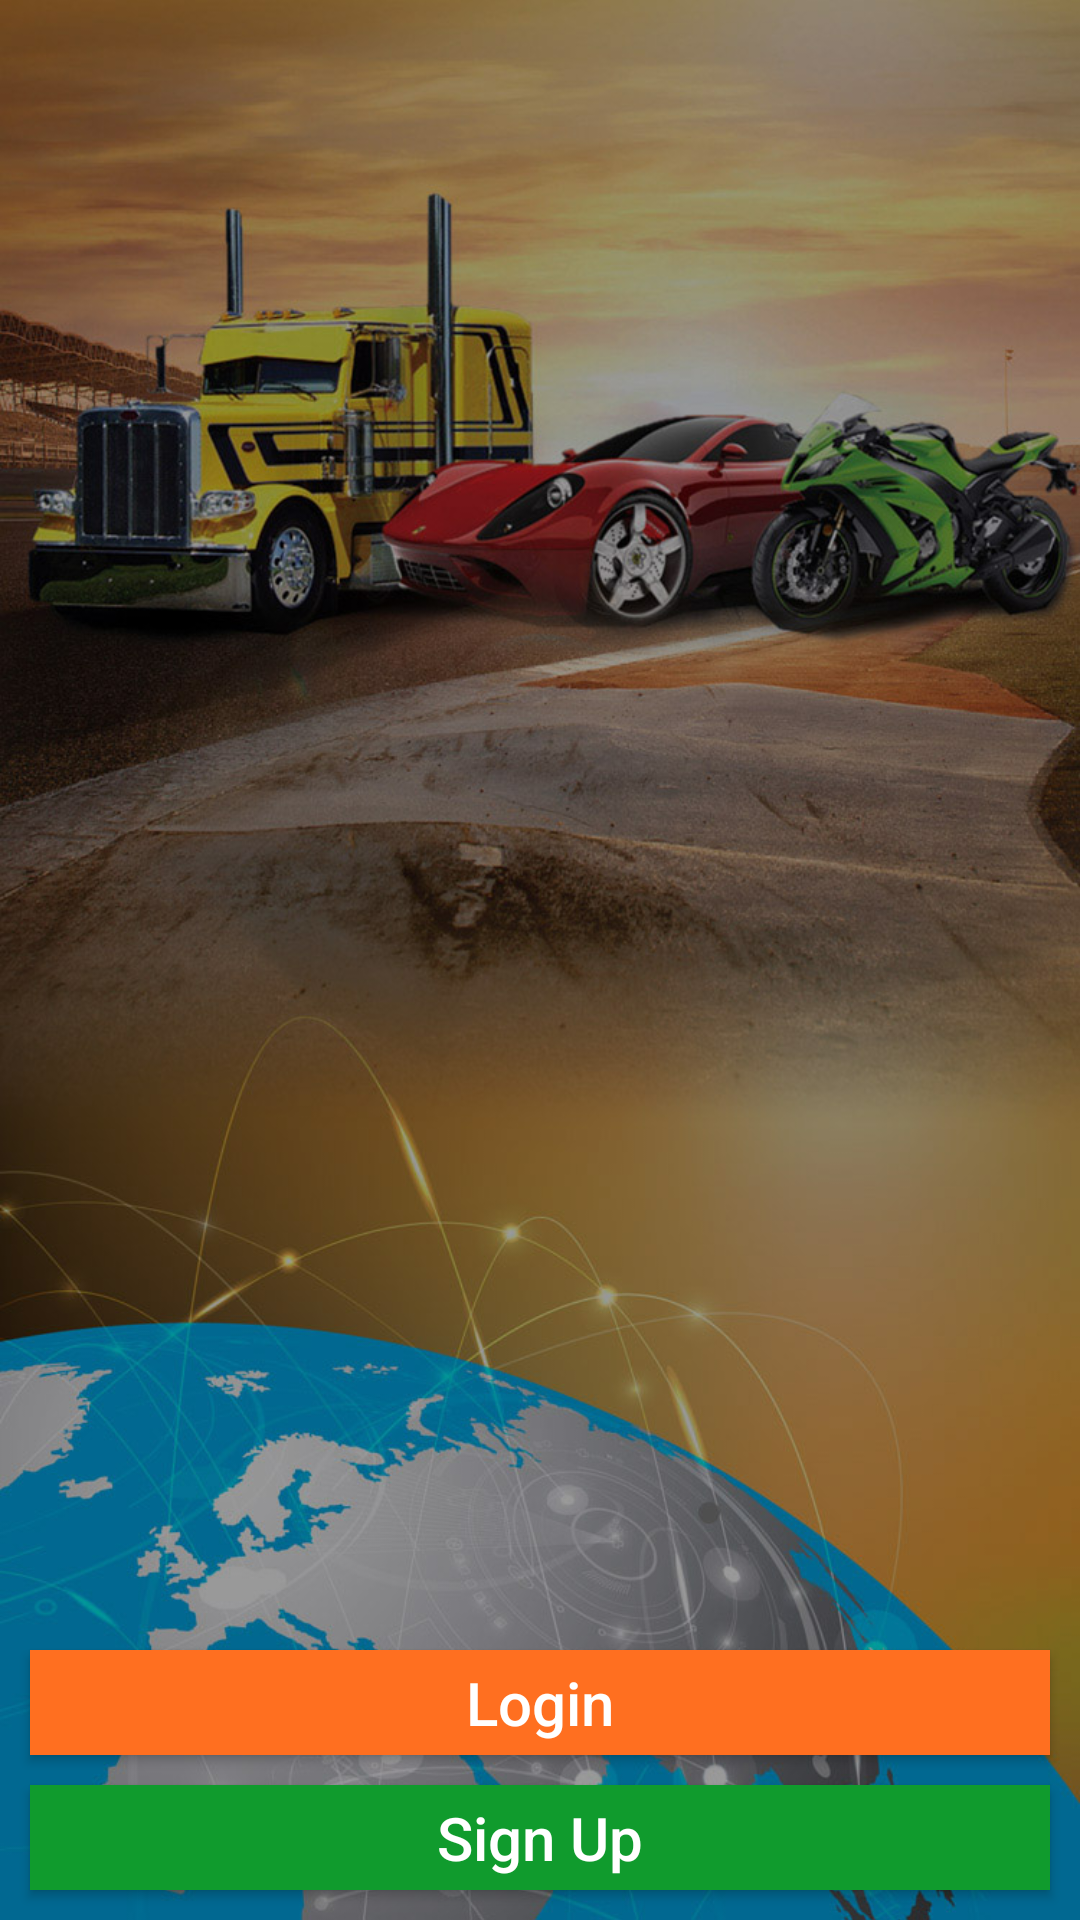

Here is an Android app screen rendered from its layout file. Give the layout XML and the strings, colors and styles it references.
<!-- AndroidManifest.xml: application theme AppTheme -->
<!-- res/layout/activity_main.xml -->
<?xml version="1.0" encoding="utf-8"?>
<RelativeLayout xmlns:android="http://schemas.android.com/apk/res/android"
    android:orientation="vertical" android:layout_width="match_parent"
    android:layout_height="match_parent">

    <ImageView
        android:layout_width="fill_parent"
        android:layout_height="fill_parent"
        android:src="@drawable/login"
        android:scaleType="centerCrop"/>


    <LinearLayout
        android:layout_width="fill_parent"
        android:layout_height="100dp"
        android:orientation="vertical"
        android:layout_alignParentBottom="true"
        android:weightSum="2">

        <Button
            android:id="@+id/loginButton"
            android:layout_width="fill_parent"
            android:layout_height="fill_parent"
            android:text="Login"
            android:layout_marginLeft="10dp"
            android:layout_marginRight="10dp"
            android:layout_marginTop="10dp"
            android:layout_marginBottom="5dp"
            android:textAllCaps="false"
            android:textColor="#FFFFFF"
            android:textSize="20dp"
            android:background="@color/loginButtonColor"
            android:textAlignment="center"
            android:layout_weight="1"/>

        <Button
            android:id="@+id/signUpButton"
            android:layout_width="fill_parent"
            android:layout_height="fill_parent"
            android:text="Sign Up"
            android:textAllCaps="false"
            android:textColor="#FFFFFF"
            android:textSize="20dp"
            android:layout_marginLeft="10dp"
            android:layout_marginRight="10dp"
            android:layout_marginTop="5dp"
            android:layout_marginBottom="10dp"
            android:background="@color/signUpButtonColor"
            android:textAlignment="center"
            android:layout_weight="1"/>


    </LinearLayout>


</RelativeLayout>
<!-- resources referenced by this layout -->
<resources>
  <color name="loginButtonColor">#FF6F20</color>
  <color name="signUpButtonColor">#109B2D</color>
  <!-- drawable login: jpg bitmap (drawable, 197652 bytes) -->
  <style name="AppTheme" parent="Theme.AppCompat.Light">
          
  
  
  
          <item name="colorPrimary">@color/colorPrimary</item>
          <item name="colorPrimaryDark">@color/colorPrimaryDark</item>
          <item name="colorAccent">@color/colorAccent</item>
  
      </style>
  <color name="colorPrimary">#3F51B5</color>
  <color name="colorPrimaryDark">#303F9F</color>
  <color name="colorAccent">#FF4081</color>
</resources>
